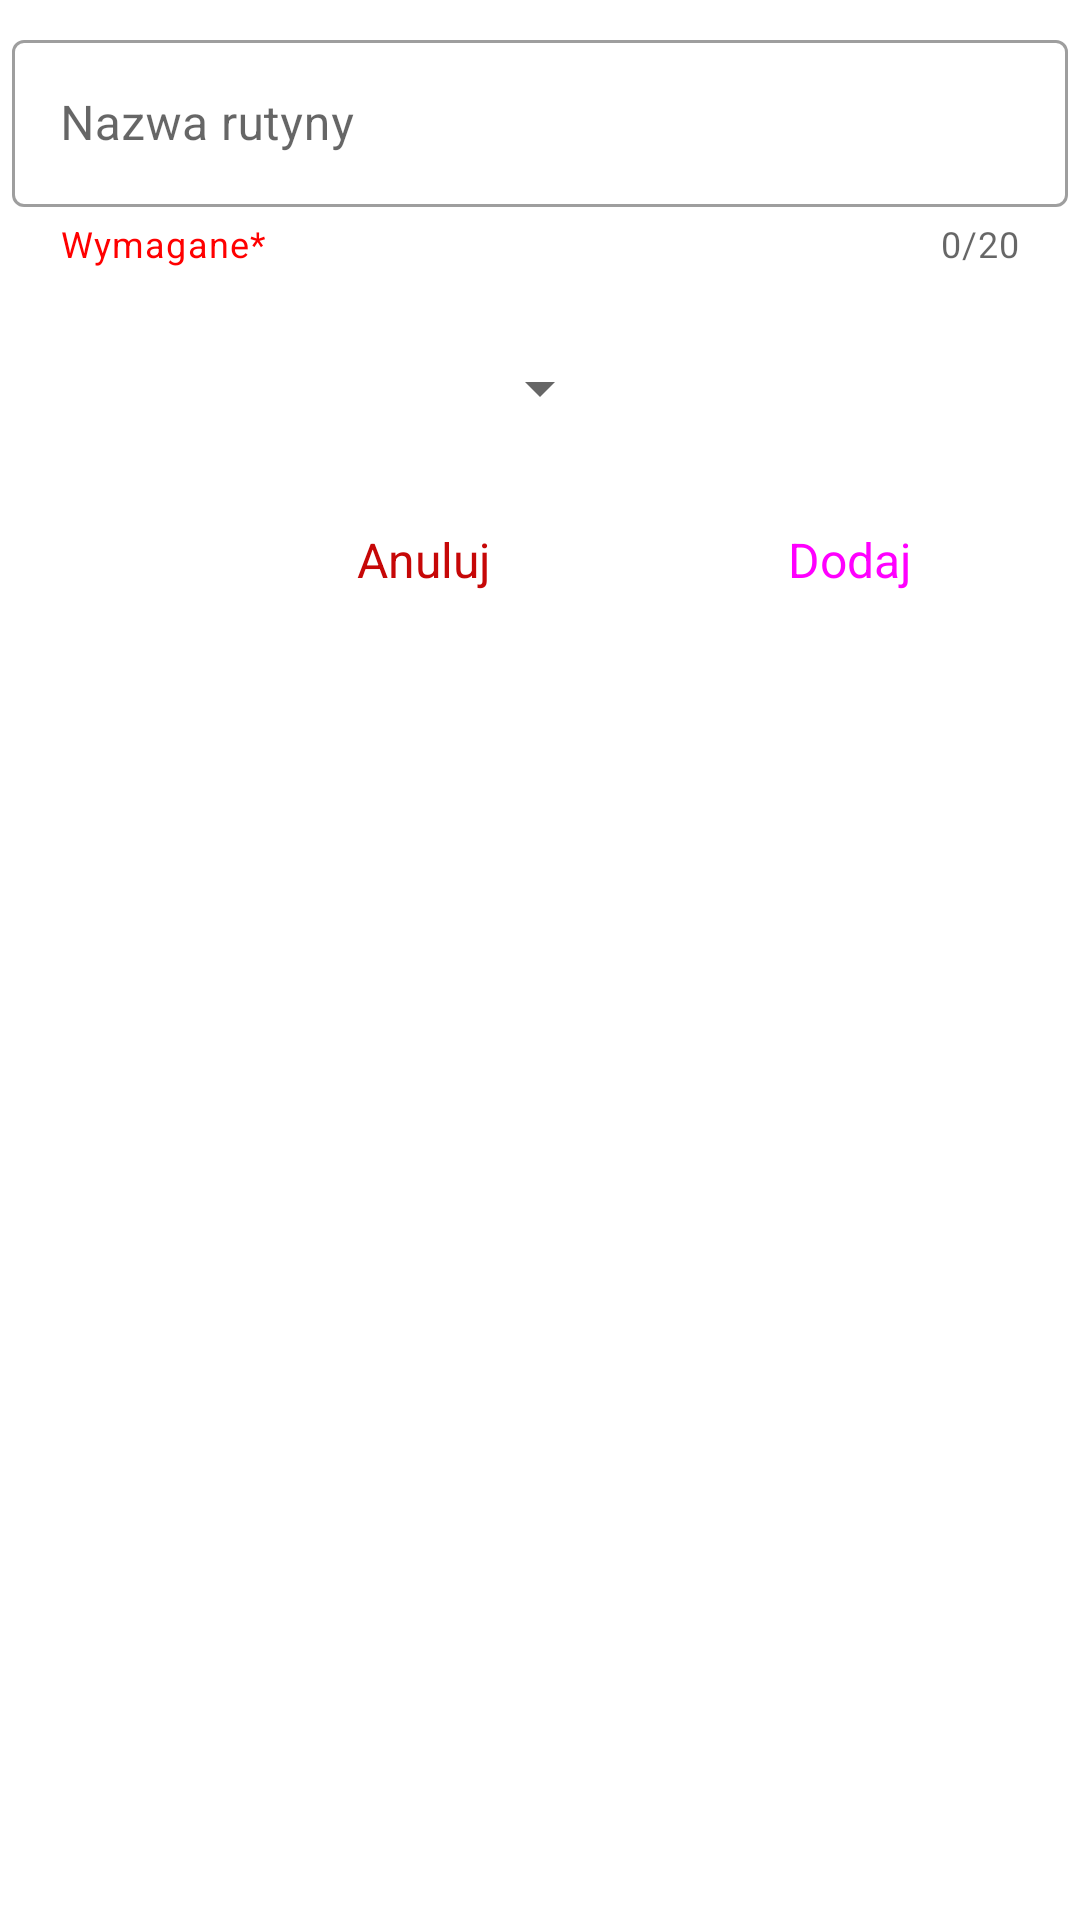

The Android layout XML behind this screen, and the referenced resources:
<!-- AndroidManifest.xml: application theme Theme.Workout_appv1 -->
<!-- res/layout/dialog_fragment_add_edit_routine.xml -->
<?xml version="1.0" encoding="utf-8"?>
<RelativeLayout xmlns:android="http://schemas.android.com/apk/res/android"
    xmlns:app="http://schemas.android.com/apk/res-auto"
    xmlns:tools="http://schemas.android.com/tools"
    android:layout_width="match_parent"
    android:layout_height="match_parent"
    tools:context=".ui.views.dialogs.DialogAddEditRoutine">

    <androidx.constraintlayout.widget.ConstraintLayout
        android:layout_width="match_parent"
        android:layout_height="220dp"
        android:minHeight="220dp">

        <com.google.android.material.textfield.TextInputLayout
            android:id="@+id/tilNameDialogRoutine"
            style="@style/Widget.MaterialComponents.TextInputLayout.OutlinedBox"
            android:layout_width="0dp"
            android:layout_height="wrap_content"
            android:layout_marginStart="4dp"
            android:layout_marginTop="8dp"
            android:layout_marginEnd="4dp"
            android:hint="Nazwa rutyny"
            app:counterEnabled="true"
            app:counterMaxLength="20"
            app:endIconMode="clear_text"
            app:errorEnabled="true"
            app:errorIconDrawable="@drawable/icon_error"
            app:helperText="Wymagane*"
            app:helperTextTextColor="#FF0000"
            app:layout_constraintEnd_toEndOf="parent"
            app:layout_constraintStart_toStartOf="parent"
            app:layout_constraintTop_toTopOf="parent">

            <com.google.android.material.textfield.TextInputEditText
                android:id="@+id/etDialogRoutineName"
                android:layout_width="match_parent"
                android:layout_height="wrap_content"
                android:inputType="text"
                android:maxLines="1"
                android:maxLength="20" />
        </com.google.android.material.textfield.TextInputLayout>

        <Spinner
            android:id="@+id/spinnerDayOfWeek"
            android:layout_width="wrap_content"
            android:layout_height="wrap_content"
            android:layout_gravity="center"
            android:layout_marginTop="16dp"
            android:contentDescription="@string/day_spinner_content_desc"
            android:minHeight="48dp"
            app:layout_constraintEnd_toEndOf="parent"
            app:layout_constraintStart_toStartOf="parent"
            app:layout_constraintTop_toBottomOf="@+id/tilNameDialogRoutine" />

        <Button
            android:id="@+id/btnCancelRoutineDialog"
            style="@style/Widget.Material3.Button.OutlinedButton"
            android:layout_width="130dp"
            android:layout_height="wrap_content"
            android:layout_marginTop="8dp"
            android:layout_marginEnd="16dp"
            android:layout_marginBottom="8dp"
            android:text="Anuluj"
            android:textColor="#C60707"
            android:textSize="16sp"
            app:icon="@drawable/ic_baseline_cancel_24"
            app:iconTint="#C60707"
            app:layout_constraintBottom_toBottomOf="parent"
            app:layout_constraintEnd_toStartOf="@+id/btnOkRoutineDialog"
            app:layout_constraintTop_toBottomOf="@+id/spinnerDayOfWeek"
            app:strokeColor="#C60707" />

        <Button
            android:id="@+id/btnOkRoutineDialog"
            style="@style/Widget.Material3.Button.Icon"
            android:layout_width="130dp"
            android:layout_height="wrap_content"
            android:layout_marginTop="8dp"
            android:layout_marginEnd="8dp"
            android:layout_marginBottom="8dp"
            android:backgroundTint="#079826"
            android:text="Dodaj"
            android:textSize="16sp"
            app:icon="@drawable/ic_add"
            app:layout_constraintBottom_toBottomOf="parent"
            app:layout_constraintEnd_toEndOf="parent"
            app:layout_constraintTop_toBottomOf="@+id/spinnerDayOfWeek" />
    </androidx.constraintlayout.widget.ConstraintLayout>




</RelativeLayout>


<!-- resources referenced by this layout -->
<resources>
  <!-- drawable ic_add (drawable) -->
  <vector android:height="24dp" android:tint="#24BF5A"
      android:viewportHeight="24" android:viewportWidth="24"
      android:width="24dp" xmlns:android="http://schemas.android.com/apk/res/android">
      <path android:fillColor="@android:color/white" android:pathData="M19,13h-6v6h-2v-6H5v-2h6V5h2v6h6v2z"/>
  </vector>
  <!-- drawable icon_error (drawable) -->
  <vector android:alpha="0.94" android:height="24dp"
      android:tint="#FFFFFF" android:viewportHeight="24"
      android:viewportWidth="24" android:width="24dp" xmlns:android="http://schemas.android.com/apk/res/android">
      <path android:fillColor="@android:color/white" android:pathData="M11,15h2v2h-2zM11,7h2v6h-2zM11.99,2C6.47,2 2,6.48 2,12s4.47,10 9.99,10C17.52,22 22,17.52 22,12S17.52,2 11.99,2zM12,20c-4.42,0 -8,-3.58 -8,-8s3.58,-8 8,-8 8,3.58 8,8 -3.58,8 -8,8z"/>
  </vector>
  <string name="day_spinner_content_desc">Dni tygodnia</string>
  <string name="etAddRoutineName">Nazwa rutyny treningowej</string>
  <style name="Theme.Workout_appv1" parent="Theme.MaterialComponents.DayNight.DarkActionBar">
          
          <item name="colorPrimary">@color/purple_500</item>
          <item name="colorPrimaryVariant">@color/purple_700</item>
          <item name="colorOnPrimary">@color/white</item>
          
          <item name="colorSecondary">@color/teal_200</item>
          <item name="colorSecondaryVariant">@color/teal_700</item>
          <item name="colorOnSecondary">@color/black</item>
          
          <item name="android:statusBarColor" tools:targetApi="l">?attr/colorPrimaryVariant</item>
          
      </style>
  <color name="purple_500">#FF6200EE</color>
  <color name="purple_700">#FF3700B3</color>
  <color name="white">#FFFFFFFF</color>
  <color name="teal_200">#FF03DAC5</color>
  <color name="teal_700">#FF018786</color>
  <color name="black">#FF000000</color>
</resources>
